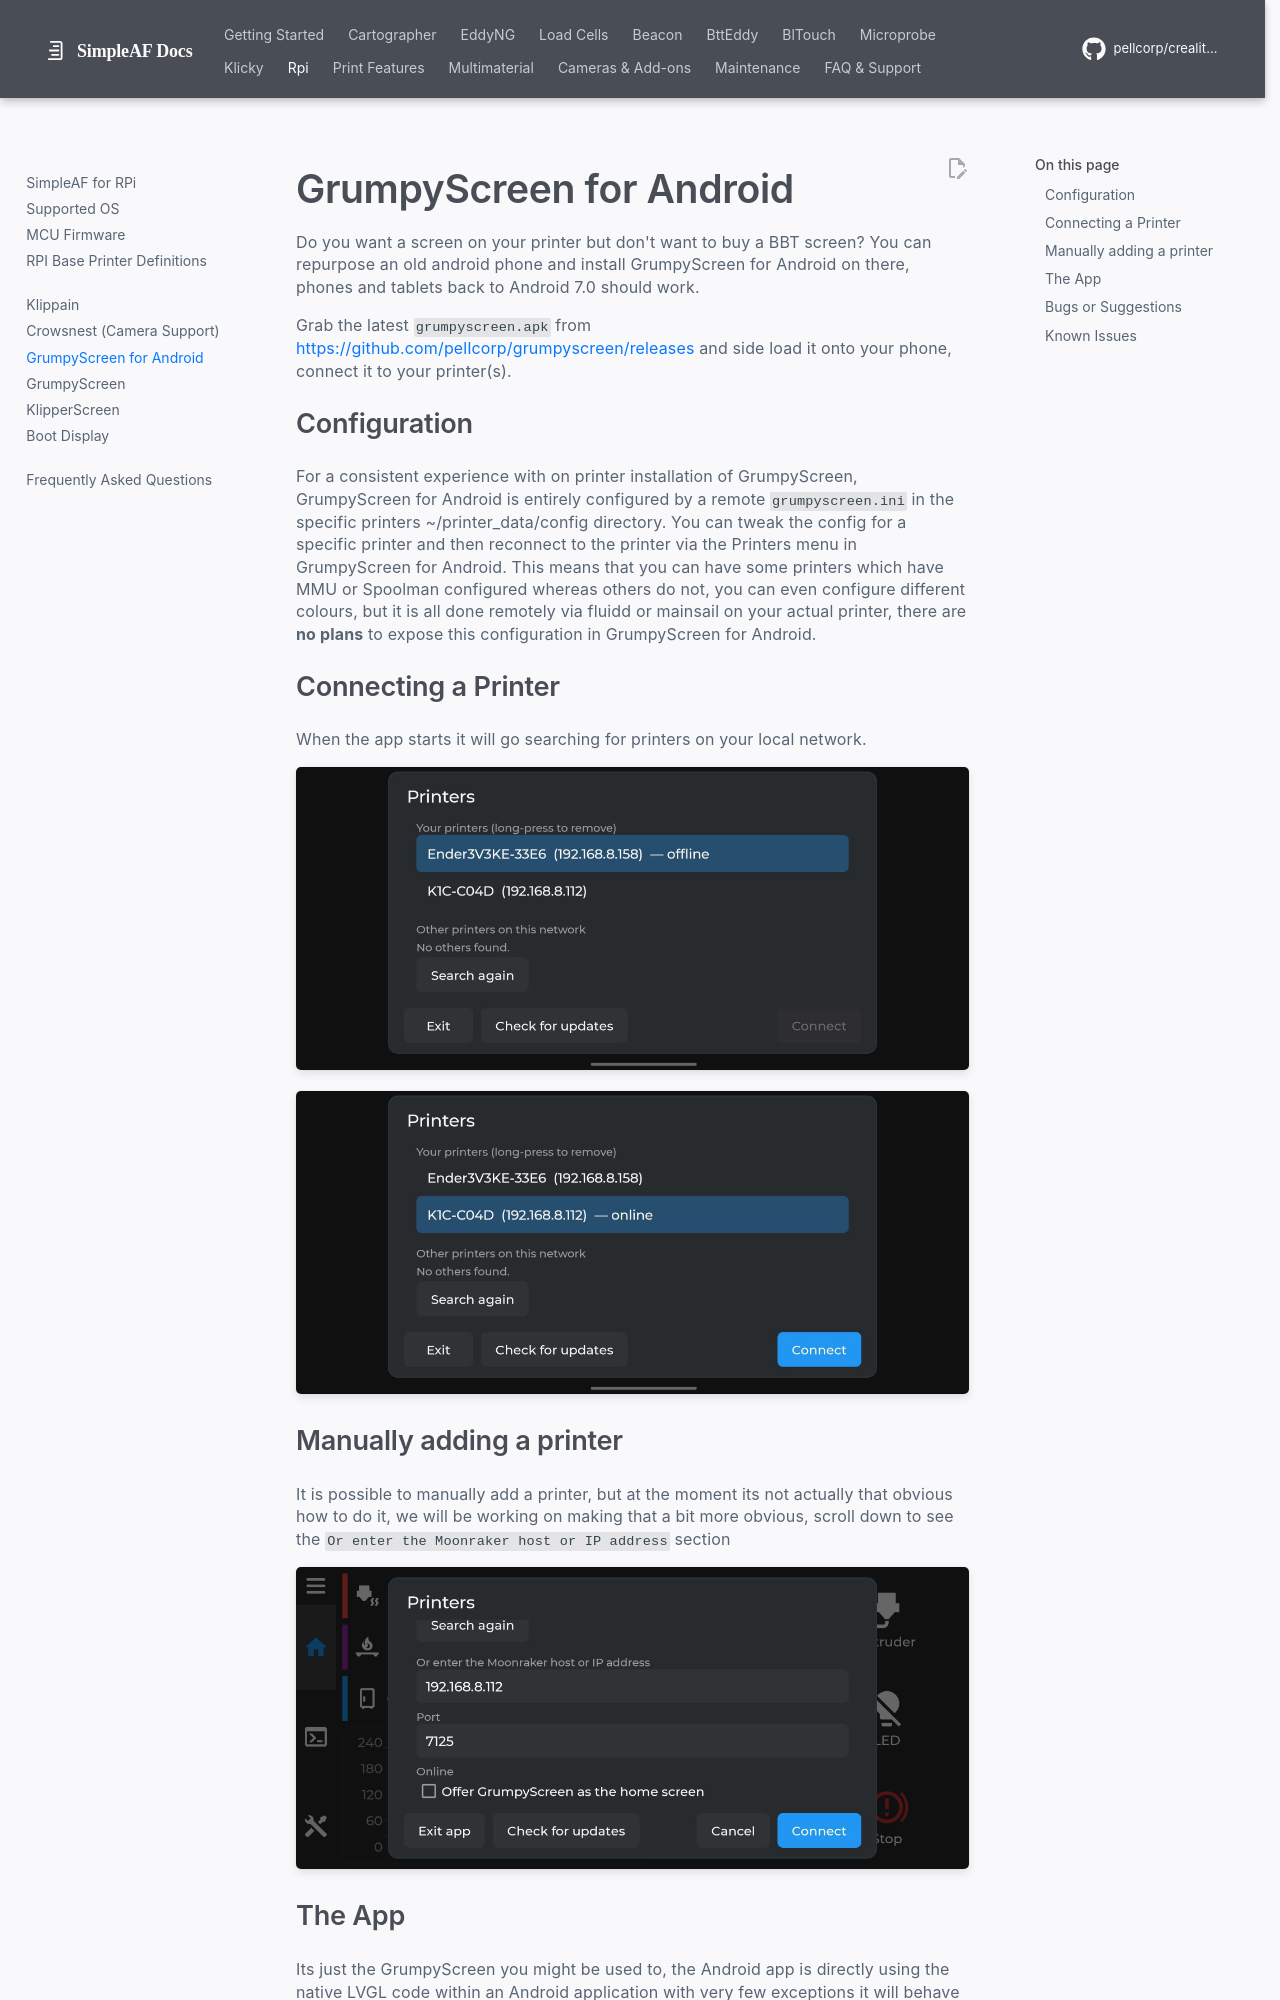

repository: pellcorp/creality-wiki · page: android_grumpyscreen/index.html · generator: mkdocs

# GrumpyScreen for Android

Do you want a screen on your printer but don't want to buy a BBT screen?  You can repurpose an old android phone
and install GrumpyScreen for Android on there, phones and tablets back to Android 7.0 should work.

Grab the latest `grumpyscreen.apk` from <https://github.com/pellcorp/grumpyscreen/releases> and side load it onto your phone,
connect it to your printer(s).

## Configuration

For a consistent experience with on printer installation of GrumpyScreen, GrumpyScreen for Android is entirely configured by
a remote `grumpyscreen.ini` in the specific printers ~/printer_data/config directory.  You can tweak the config for a specific printer
and then reconnect to the printer via the Printers menu in GrumpyScreen for Android.   This means that you can have some printers which
have MMU or Spoolman configured whereas others do not, you can even configure different colours, but it is all done remotely via fluidd
or mainsail on your actual printer, there are **no plans** to expose this configuration in GrumpyScreen for Android.

## Connecting a Printer

When the app starts it will go searching for printers on your local network.

![image](assets/images/android/printers-offline.jpg)

![image](assets/images/android/printers-online.jpg)

## Manually adding a printer

It is possible to manually add a printer, but at the moment its not actually that obvious how to do it, we will be working on making
that a bit more obvious, scroll down to see the `Or enter the Moonraker host or IP address` section

![image](assets/images/android/add-printer.jpg)
